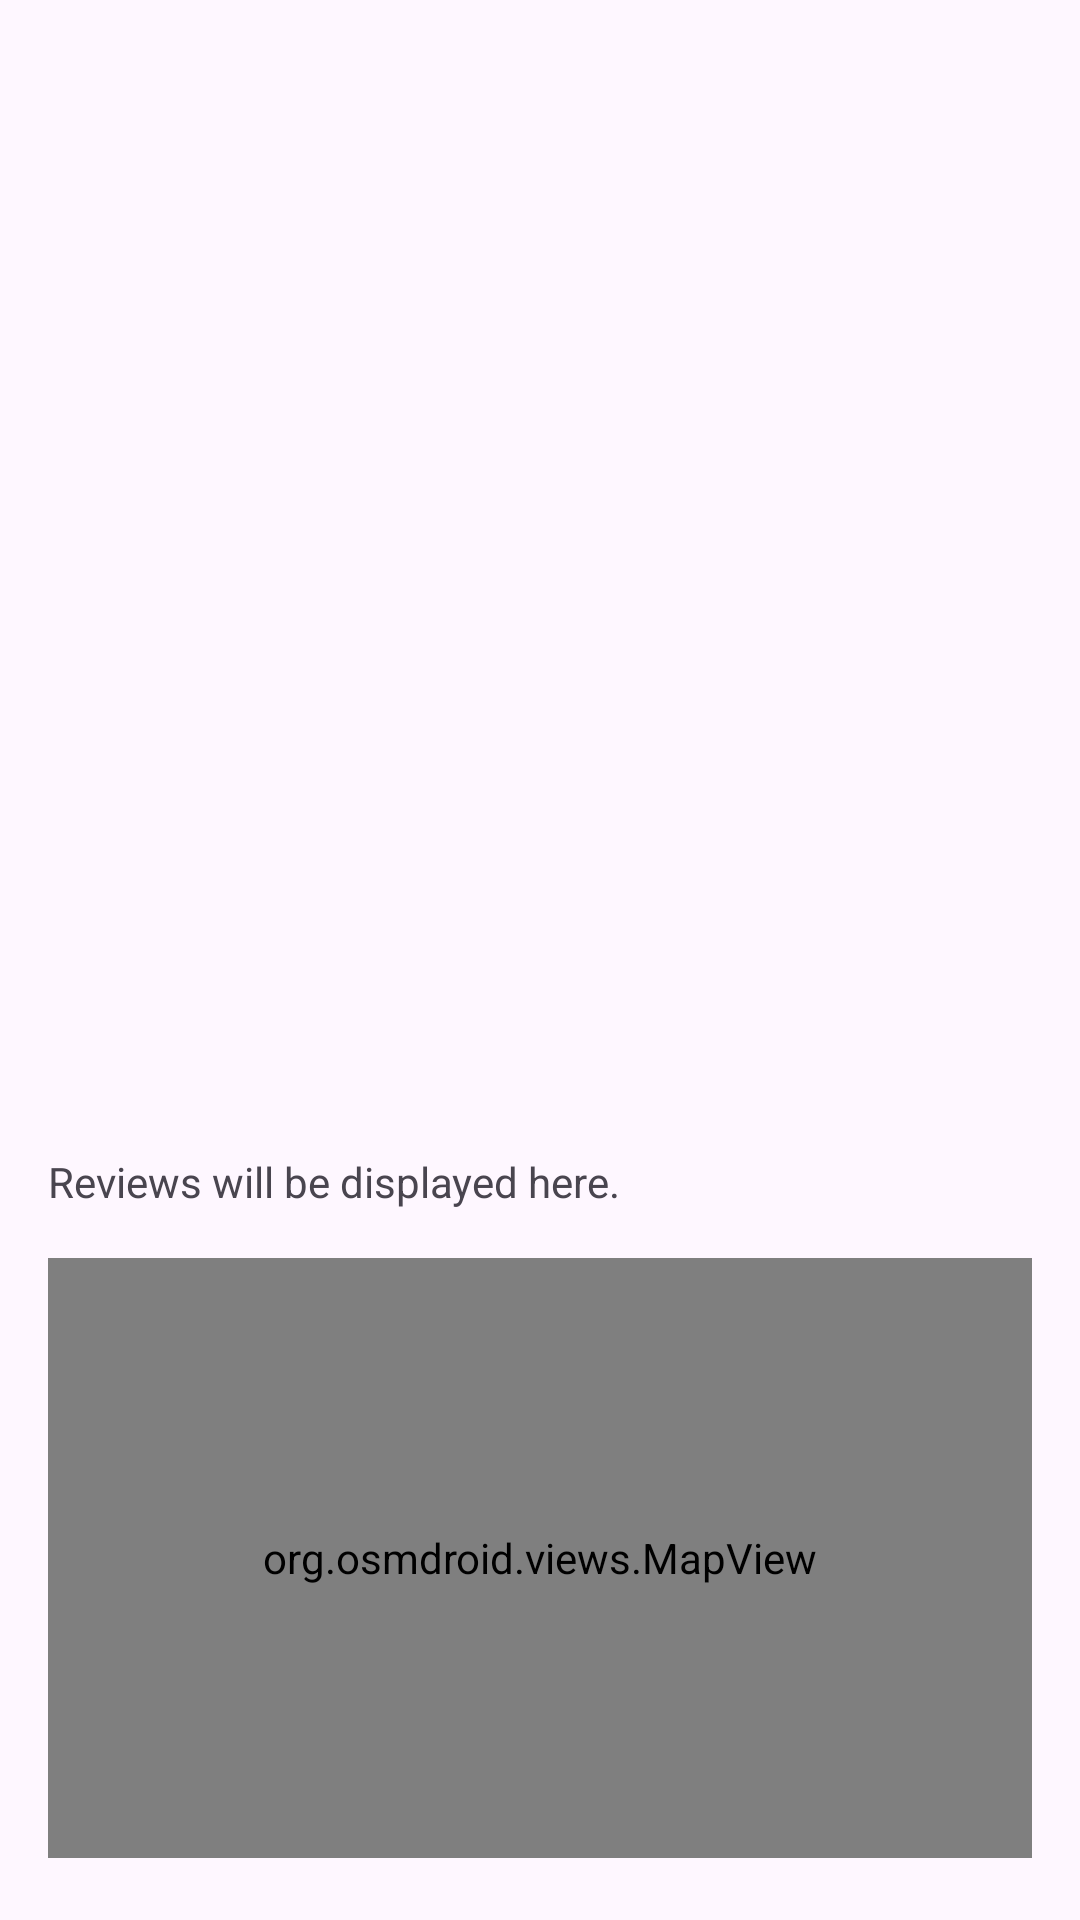

The Android layout XML behind this screen, and the referenced resources:
<!-- AndroidManifest.xml: application theme Theme.LocalBusinessDiscovery -->
<!-- res/layout/activity_details.xml -->
<?xml version="1.0" encoding="utf-8"?>
<RelativeLayout
    xmlns:android="http://schemas.android.com/apk/res/android"
    android:layout_width="match_parent"
    android:layout_height="match_parent"
    android:padding="16dp">

    <TextView
        android:id="@+id/businessNameTextView"
        android:layout_width="match_parent"
        android:layout_height="wrap_content"
        android:textSize="20sp"
        android:textColor="@android:color/black"
        android:textStyle="bold"
        android:gravity="center"
        android:layout_centerVertical="true"/>

    <TextView
        android:id="@+id/businessCategoryTextView"
        android:layout_width="match_parent"
        android:layout_height="wrap_content"
        android:layout_below="@id/businessNameTextView"
        android:layout_marginTop="16dp"/>

    <TextView
        android:id="@+id/textViewReviews"
        android:layout_width="wrap_content"
        android:layout_height="wrap_content"
        android:text="Reviews will be displayed here."
        android:layout_below="@id/businessCategoryTextView"
        android:layout_marginTop="16dp"/>

    

    
    <org.osmdroid.views.MapView
        android:id="@+id/mapView"
        android:layout_width="match_parent"
        android:layout_height="200dp"
        android:layout_below="@id/textViewReviews"
        android:layout_marginTop="16dp"/>

</RelativeLayout>
<!-- resources referenced by this layout -->
<resources>
  <style name="Theme.LocalBusinessDiscovery" parent="Base.Theme.LocalBusinessDiscovery" />
  <style name="Base.Theme.LocalBusinessDiscovery" parent="Theme.Material3.DayNight.NoActionBar">
          
          
      </style>
</resources>
